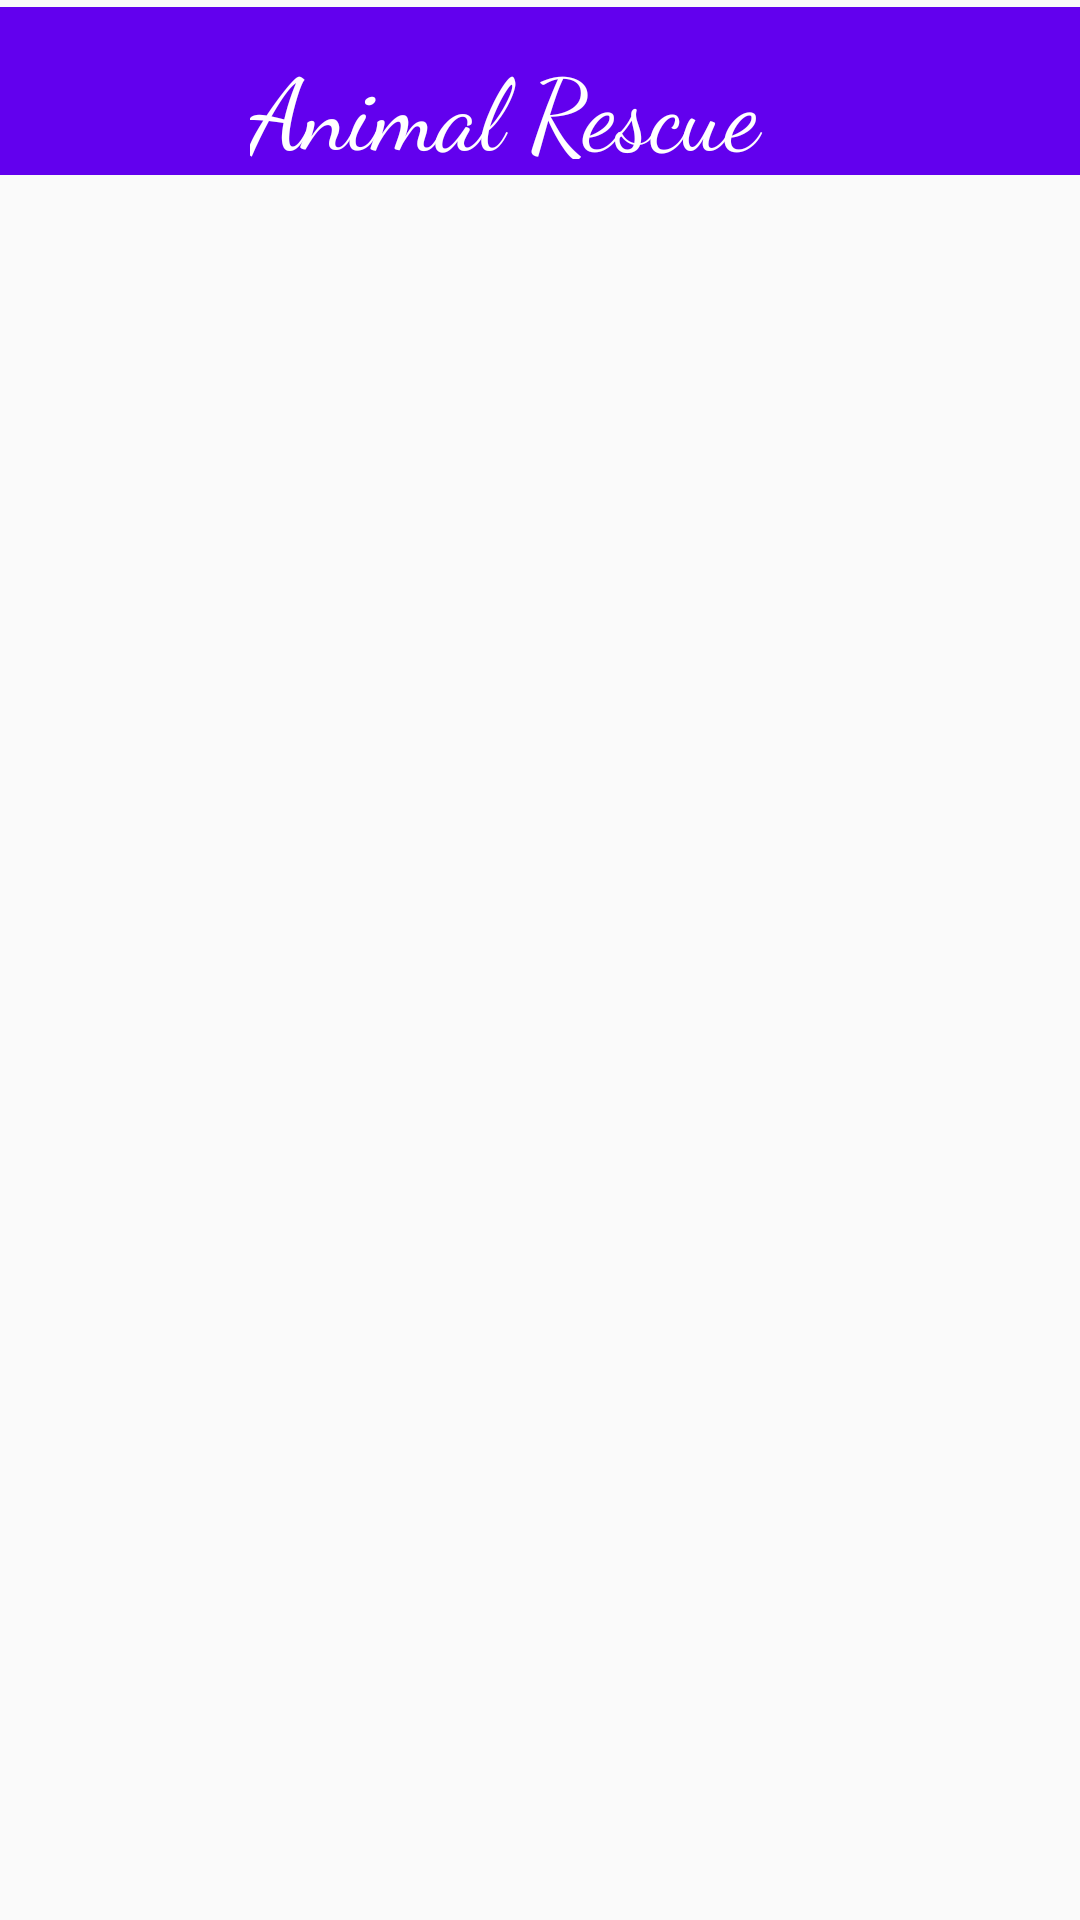

This screen was rendered from an Android layout file. Write that file and the resources it references.
<!-- AndroidManifest.xml: application theme Theme.AnimalRescueSystem -->
<!-- res/layout/activity_user_landingpage.xml -->
<?xml version="1.0" encoding="utf-8"?>
<androidx.constraintlayout.widget.ConstraintLayout xmlns:android="http://schemas.android.com/apk/res/android"
    xmlns:app="http://schemas.android.com/apk/res-auto"
    xmlns:tools="http://schemas.android.com/tools"
    android:layout_width="match_parent"
    android:layout_height="match_parent"
    tools:context=".user_landingpage">



    <androidx.appcompat.widget.Toolbar
        android:id="@+id/toolbar"
        android:layout_width="match_parent"
        android:layout_height="wrap_content"
        android:background="?attr/colorPrimary"
        android:minHeight="?attr/actionBarSize"
        android:theme="?attr/actionBarTheme"
        app:flow_verticalAlign="top"
        app:layout_constraintBottom_toBottomOf="parent"
        app:layout_constraintEnd_toEndOf="parent"
        app:layout_constraintStart_toStartOf="parent"
        app:layout_constraintTop_toTopOf="parent"
        app:layout_constraintVertical_bias="0.004" />


    <TextView
        android:layout_width="192dp"
        android:layout_height="40dp"
        android:layout_alignParentTop="true"
        android:layout_alignParentEnd="true"
        android:layout_alignParentBottom="true"
        android:fontFamily="cursive"
        android:text="Animal Rescue "
        android:textColor="@color/white"
        android:textColorHighlight="#27BE82"
        android:textColorLink="#AED2C9"
        android:textSize="33sp"
        app:layout_constraintBottom_toBottomOf="parent"
        app:layout_constraintEnd_toEndOf="parent"
        app:layout_constraintHorizontal_bias="0.497"
        app:layout_constraintStart_toStartOf="parent"
        app:layout_constraintTop_toTopOf="@+id/toolbar"
        app:layout_constraintVertical_bias="0.018" />






</androidx.constraintlayout.widget.ConstraintLayout>
<!-- resources referenced by this layout -->
<resources>
  <style name="Theme.AnimalRescueSystem" parent="Theme.AppCompat.Light.NoActionBar">
          
          <item name="colorPrimary">@color/purple_500</item>
          <item name="colorPrimaryVariant">@color/purple_700</item>
          <item name="colorOnPrimary">@color/white</item>
          
          <item name="colorSecondary">@color/teal_200</item>
          <item name="colorSecondaryVariant">@color/teal_700</item>
          <item name="colorOnSecondary">@color/black</item>
          
          <item name="android:statusBarColor" tools:targetApi="l">?attr/colorPrimaryVariant</item>
          
      </style>
  <!-- not gathered from this repository: default colours our renderer supplied (Android Studio template values) -->
  <color name="purple_500">#FF6200EE</color>
  <color name="purple_700">#FF3700B3</color>
  <color name="teal_200">#FF03DAC5</color>
  <color name="teal_700">#FF018786</color>
  <color name="black">#FF000000</color>
  <color name="white">#FFFFFFFF</color>
</resources>
